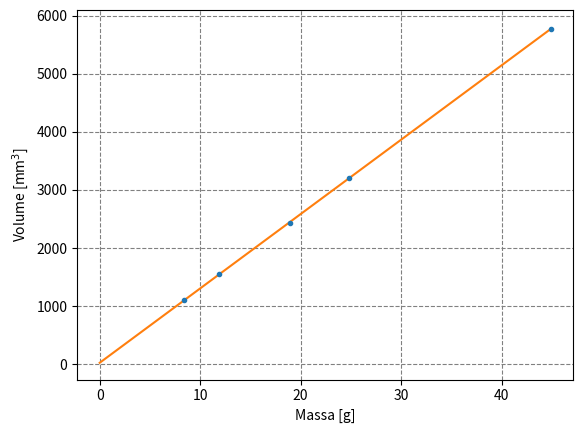

Write Python code to recreate this figure. (Note: this script raises an exception after producing the figure.)
import numpy as np
from matplotlib import pyplot as plt
from scipy.optimize import curve_fit
 
#creazione degli array di numpy in cui inserire i file listati (poco efficace,
# perchè se bisogna riordinare in qualche modo, è probabile che si perda l'associazione; meglio a oggetti)
 
m = np.array([8.360, 11.893, 18.904, 24.861, 44.885])
sigma_m = np.full(m.shape, 0.001)
 
d = np.array([12.80, 14.35, 16.70, 18.30, 22.25])
sigma_d = np.full(d.shape, 0.05)
 
r = d / 2.0
sigma_r = sigma_d / 2.0
 
V = 4.0 / 3.0 * np.pi * r**3.0
sigma_V = V * 3.0 * sigma_d / d
 
# definizione dei fit (retta e legge di potenza)
 
def line(x, m, q):
    return m * x + q
 
def power_law(x, norm, index):
    return norm * (x**index) #norm = k, costante di normalizzazione, index=
    #esponente della variabile indipendente (raggio)
 
    #fit retta
 
plt.figure("Grafico Massa_Volume")
plt.errorbar(m, V, sigma_V, sigma_m, fmt=".")
popt, pcov = curve_fit(line, m, V)
m_hat, q_hat = popt
sigma_m, sigma_q = np.sqrt(pcov.diagonal())
print(m_hat, sigma_m, q_hat, sigma_q)
 
x = np.linspace(0, np.max(m), 5)
plt.plot(x, line(x, m_hat, q_hat))
plt.xlabel("Massa [g]")
plt.ylabel("Volume [mm$^3$]")
plt.grid(which = "both", ls="dashed", color="gray")
plt.savefig("./density/steel/Mass_Volume.pdf")
 
    #fit legge di potenza
 
plt.figure("Grafico Raggio_Massa")
plt.errorbar(r, m, sigma_m, sigma_r, fmt=".")
popt, pcov = curve_fit(power_law, r, m)
norm_hat, index_hat = popt
sigma_norm, sigma_index = np.sqrt(pcov.diagonal())
print(norm_hat, sigma_norm, index_hat, sigma_index)
 
x = np.linspace(np.min(r), np.max(r), 5) #inserire np.min(r) al posto di 3 per vedere il grafico normale
plt.plot(x, power_law(x, norm_hat, index_hat))
plt.xscale("log")
plt.yscale("log")
plt.xlabel("Raggio [mm]")
plt.ylabel("Massa [g]")
plt.grid(which="both", ls="dashed", color="gray")
plt.axhline(0, color="black")
plt.savefig("./density/steel/Radium_Mass.pdf")
 
#residui
 
plt.figure("Grafico dei residui")
res = V - line(m, m_hat, q_hat)
plt.errorbar(m, res, sigma_V, fmt=".")
plt.grid(which="both", ls="dashed", color="gray")
plt.xlabel("Massa [g]")
plt.ylabel("Residui")
plt.axhline(0, color="black")
plt.savefig("./density/steel/steel_Residuals.pdf")
 
plt.show()

